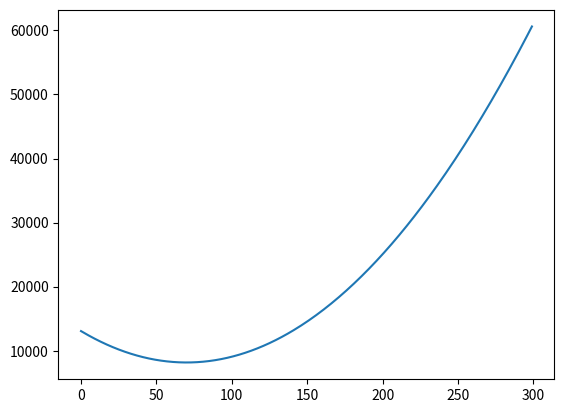

This figure's Python source:
import matplotlib.pyplot as plt
import numpy as np
data = np.array([10,20,30,40,50,270])

samples = np.array(list(range(300)))

def compute_mse(i,data):
    err = 0
    n = len(data)
    for j in data:
        err += (j - i)**2
    mse = err/n
    return mse

mse = []
for i in samples:
    result = compute_mse(i,data)
    mse.append(result)
#print(mse)
print(np.argmin(mse))


plt.figure()
plt.ion()
plt.plot(mse)
